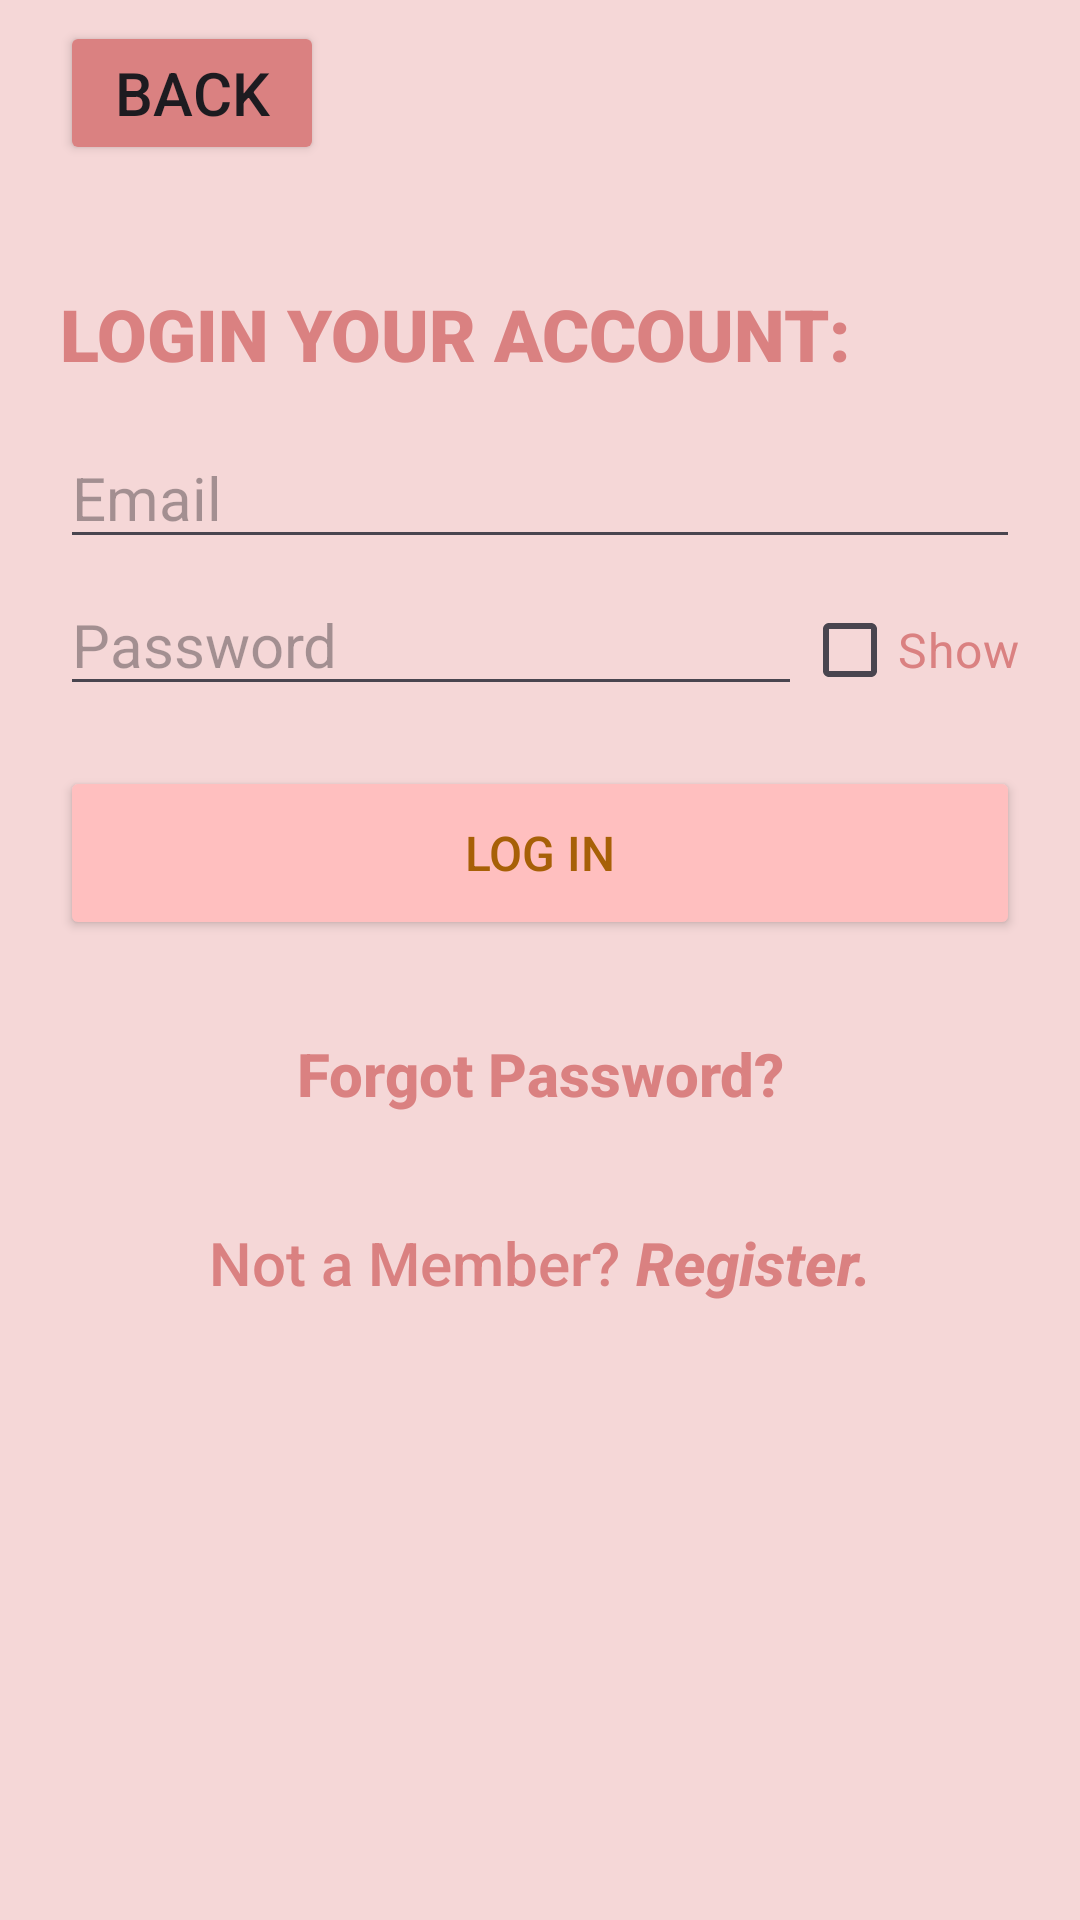

Layout XML and referenced resources for this Android screen:
<!-- AndroidManifest.xml: application theme Theme.Group3ProjectPetCare -->
<!-- res/layout/activity_user_login.xml -->
<?xml version="1.0" encoding="utf-8"?>
<RelativeLayout xmlns:android="http://schemas.android.com/apk/res/android"
    xmlns:app="http://schemas.android.com/apk/res-auto"
    xmlns:tools="http://schemas.android.com/tools"
    android:layout_width="match_parent"
    android:layout_height="match_parent"
    android:background="#F5D7D7"
    tools:context=".UserLogin">

    <LinearLayout
        android:layout_width="match_parent"
        android:layout_height="match_parent"
        android:layout_marginLeft="20dp"
        android:layout_marginRight="20dp"
        android:background="#F5D7D7"
        android:foregroundGravity="center"
        android:gravity="center"
        android:orientation="vertical">

        <Button
            android:id="@+id/userloginbackButton"
            android:layout_width="wrap_content"
            android:layout_height="wrap_content"
            android:layout_gravity="left"
            android:layout_marginTop="20sp"
            android:layout_marginBottom="10sp"
            android:backgroundTint="#DA8181"
            android:text="Back"
            android:textSize="20sp"
            android:textStyle="normal" />

        <TextView
            android:id="@+id/textView3"
            android:layout_width="match_parent"
            android:layout_height="wrap_content"
            android:layout_marginTop="30sp"
            android:layout_marginBottom="10sp"
            android:fontFamily="sans-serif-black"
            android:gravity="left"
            android:text="LOGIN YOUR ACCOUNT:"
            android:textColor="#DA8181"
            android:textSize="24sp" />

        <EditText
            android:id="@+id/emailEditText"
            android:layout_width="match_parent"
            android:layout_height="wrap_content"
            android:layout_marginTop="5sp"
            android:layout_marginBottom="5sp"
            android:hint="Email"
            android:textSize="20sp" />

        <LinearLayout
            android:layout_width="match_parent"
            android:layout_height="wrap_content"
            android:orientation="horizontal">

            <EditText
                android:id="@+id/passwordEditText"
                android:layout_width="wrap_content"
                android:layout_height="wrap_content"
                android:layout_marginBottom="10sp"
                android:layout_weight="1"
                android:hint="Password"
                android:inputType="textPassword"
                android:textSize="20sp" />

            <CheckBox
                android:id="@+id/showPasswordCheckbox"
                android:layout_width="wrap_content"
                android:layout_height="wrap_content"
                android:text="Show"
                android:textColor="#DA8181"
                android:textSize="16sp" />

        </LinearLayout>

        <ProgressBar
            android:id="@+id/progressBar"
            android:layout_width="match_parent"
            android:layout_height="match_parent"
            android:visibility="gone" />

        <Button
            android:id="@+id/userloginButton"
            android:layout_width="match_parent"
            android:layout_height="58dp"
            android:layout_gravity="center"
            android:layout_marginTop="10sp"
            android:layout_marginBottom="15sp"
            android:backgroundTint="#FFBFBF"
            android:gravity="center"
            android:text="Log In"
            android:textColor="#A76007"
            android:textSize="16sp" />

        <TextView
            android:id="@+id/forgotPasswordTextView"
            android:layout_width="match_parent"
            android:layout_height="wrap_content"
            android:layout_marginTop="16dp"
            android:layout_marginBottom="16dp"
            android:fontFamily="sans-serif-medium"
            android:gravity="center"
            android:text="@string/Forgotpass"
            android:textColor="#DA8181"
            android:textSize="20sp"
            android:textStyle="bold" />

        <LinearLayout
            android:layout_width="wrap_content"
            android:layout_height="wrap_content"
            android:layout_marginTop="20sp"
            android:contextClickable="false"
            android:orientation="horizontal">

            <TextView
                android:id="@+id/textView4"
                android:layout_width="match_parent"
                android:layout_height="wrap_content"
                android:layout_gravity="center"
                android:fontFamily="sans-serif-medium"
                android:gravity="center"
                android:text="Not a Member?"
                android:textColor="#DA8181"
                android:textSize="20sp" />

            <TextView
                android:id="@+id/registerTextView"
                android:layout_width="match_parent"
                android:layout_height="wrap_content"
                android:layout_marginLeft="5dp"
                android:fontFamily="sans-serif-medium"
                android:gravity="center"
                android:text="@string/Register"
                android:textColor="#DA8181"
                android:textSize="20sp"
                android:textStyle="bold|italic" />
        </LinearLayout>


        <ImageView
            android:id="@+id/user_heart"
            android:layout_width="136dp"
            android:layout_height="169dp"
            android:layout_marginLeft="90sp"
            android:layout_marginTop="40sp"
            android:layout_marginBottom="10dp"
            app:srcCompat="@drawable/pngegg__1_" />


    </LinearLayout>

</RelativeLayout>
<!-- resources referenced by this layout -->
<resources>
  <string name="Forgotpass">Forgot Password?</string>
  <string name="Register">Register.</string>
  <style name="Theme.Group3ProjectPetCare" parent="Base.Theme.Group3ProjectPetCare" />
  <style name="Base.Theme.Group3ProjectPetCare" parent="Theme.Material3.DayNight.NoActionBar">
          
          
      </style>
</resources>
